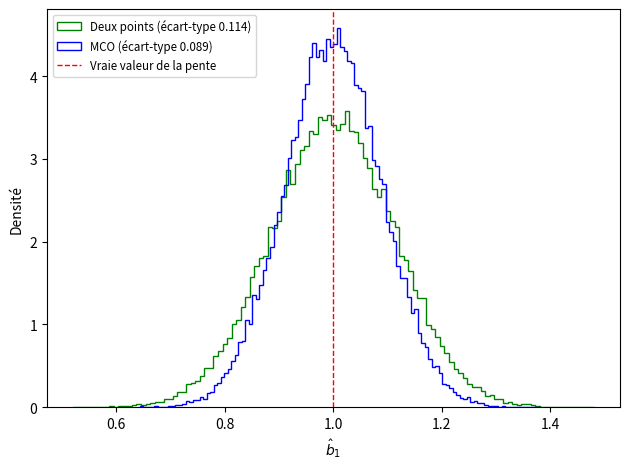

Write the Python code that produced this figure. (Note: this script raises an exception after producing the figure.)
import numpy as np
import matplotlib.pyplot as plt

rng = np.random.default_rng(2211)

N = 50000                          # Nombre d'échantillons
T = 20                             # Taille de chaque échantillon
b0, b1 = 1.0, 1.0                  # Vraies valeurs des paramètres

x = 10*rng.uniform(size=T)         # Variable exogène déterministe
haut = x > np.median(x)            # Partition de l'échantillon en deux moitiés
bas = ~haut
écart_x = np.mean(x[haut]) - np.mean(x[bas])

B_mco = np.zeros(N)                # Estimateur des MCO
B_2pt = np.zeros(N)                # Estimateur « en deux points »

xc = x - np.mean(x)

for i in range(N):
    ϵ = rng.normal(size=T)
    y = b0 + b1*x + ϵ
    B_mco[i] = np.dot(y-np.mean(y), xc)/np.dot(xc, xc)
    B_2pt[i] = (np.mean(y[haut]) - np.mean(y[bas]))/écart_x

fig, ax = plt.subplots()
ax.hist(B_2pt, bins='auto', density=True, histtype='step', color='g',
        label=f"Deux points (écart-type {np.std(B_2pt):.3f})")
ax.hist(B_mco, bins='auto', density=True, histtype='step', color='b',
        label=f"MCO (écart-type {np.std(B_mco):.3f})")
ax.axvline(x=b1, color='r', linestyle='--', linewidth=1,
           label='Vraie valeur de la pente')
ax.set_xlabel(r'$\hat b_1$')
ax.set_ylabel('Densité')
ax.legend(loc='upper left', fontsize='small')
fig.tight_layout()

plt.savefig('../images/chapitre-1/gauss-markov.tex', format='pgf')
